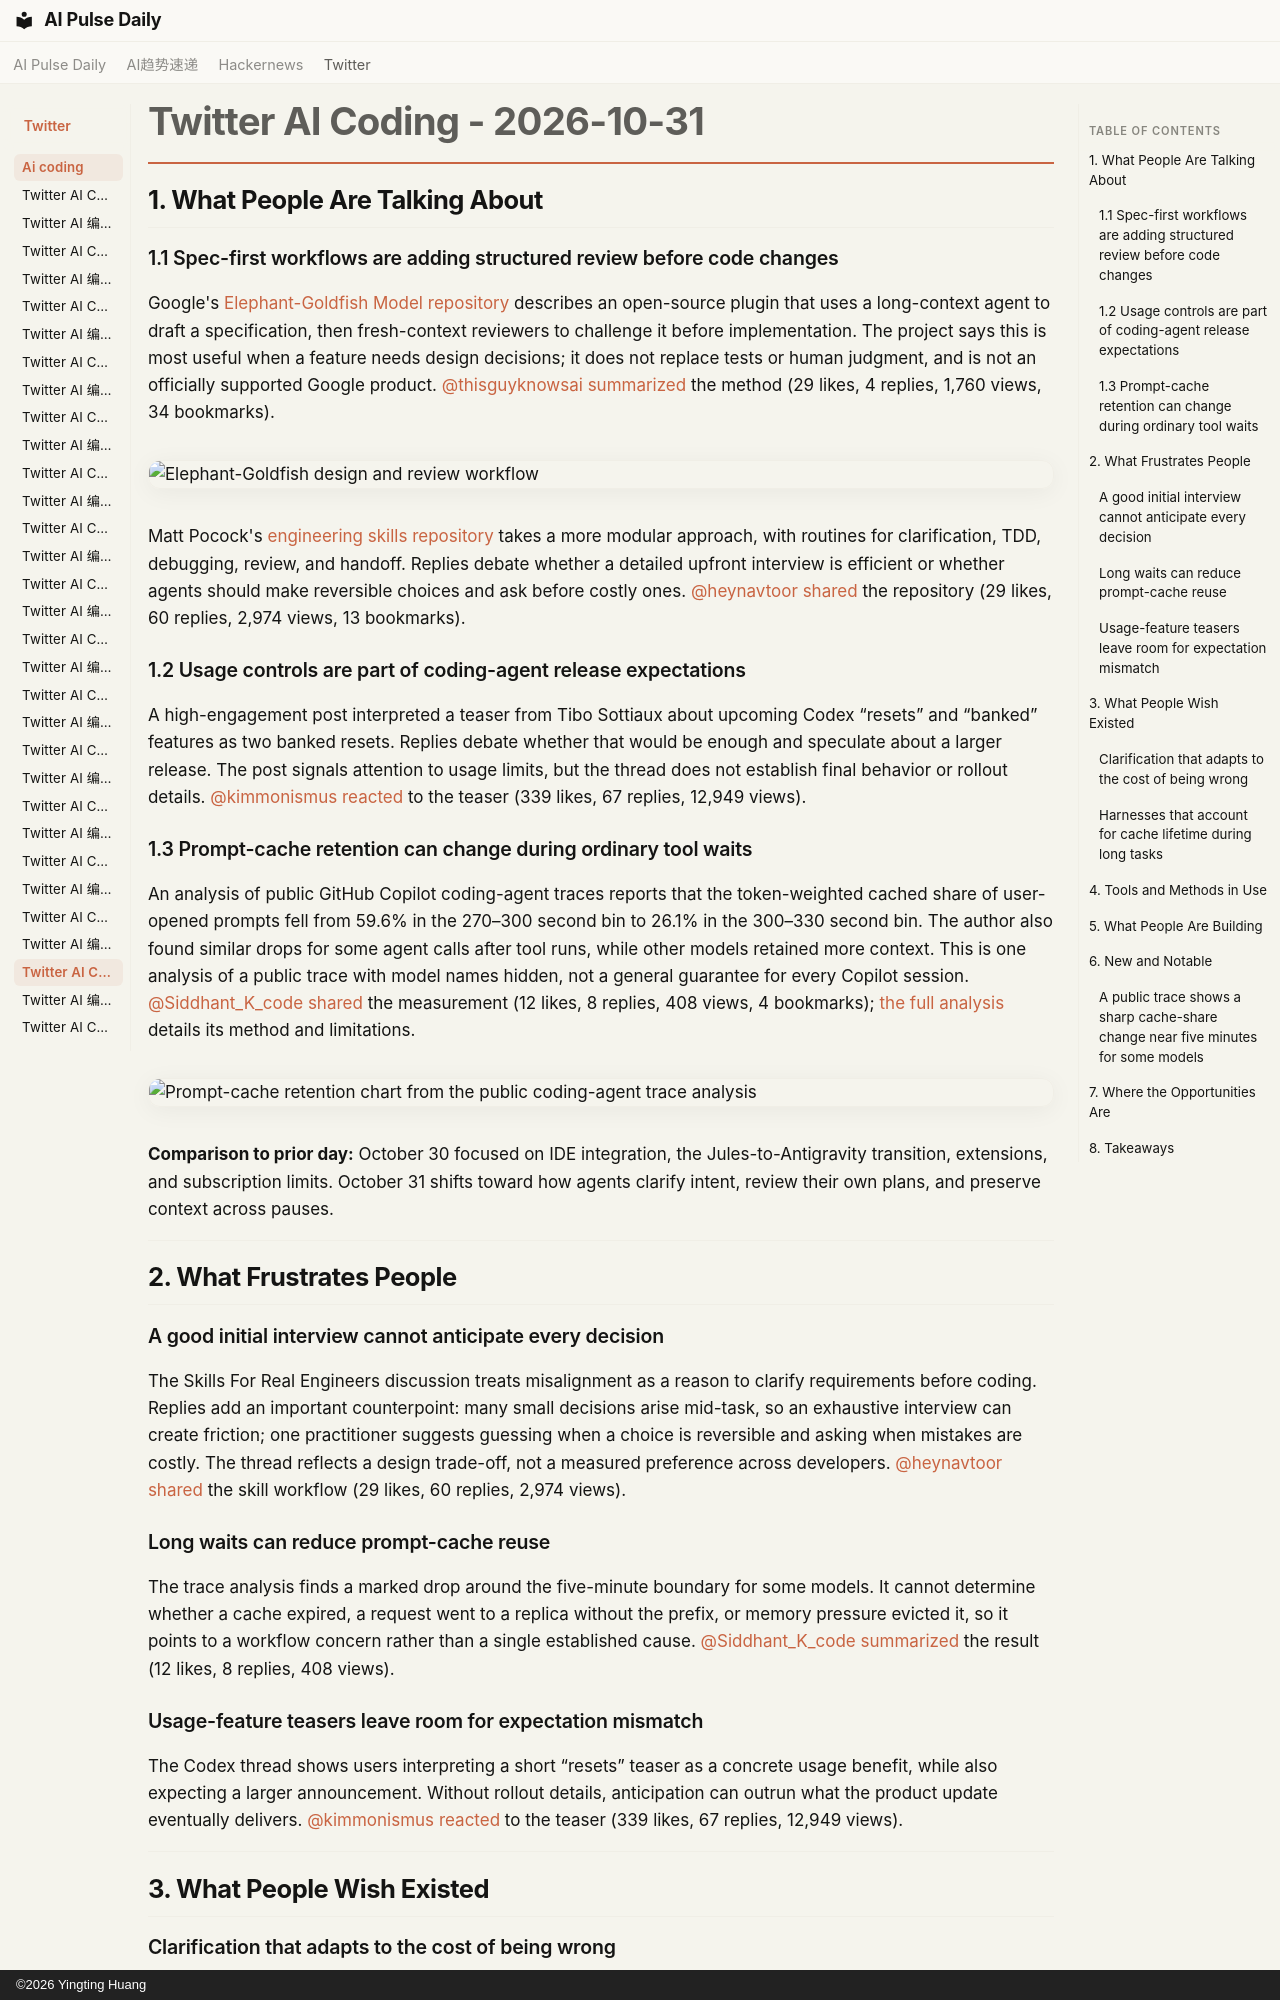

repository: vibewatch/vibewatch.github.io · page: twitter/ai-coding/2026-10-31/index.html · generator: mkdocs · copyright: ©2026 Yingting Huang

# Twitter AI Coding - 2026-10-31

## 1. What People Are Talking About

### 1.1 Spec-first workflows are adding structured review before code changes

Google's [Elephant-Goldfish Model repository](https://github.com/google/elephant-goldfish-model) describes an open-source plugin that uses a long-context agent to draft a specification, then fresh-context reviewers to challenge it before implementation. The project says this is most useful when a feature needs design decisions; it does not replace tests or human judgment, and is not an officially supported Google product. [@thisguyknowsai](https://x.com/thisguyknowsai) [summarized](https://x.com/thisguyknowsai/status/2116453452977152209) the method (29 likes, 4 replies, 1,760 views, 34 bookmarks).

![Elephant-Goldfish design and review workflow](https://pbs.twimg.com/media/HV8nMwkaAAAHNLr.jpg)

Matt Pocock's [engineering skills repository](https://github.com/mattpocock/skills) takes a more modular approach, with routines for clarification, TDD, debugging, review, and handoff. Replies debate whether a detailed upfront interview is efficient or whether agents should make reversible choices and ask before costly ones. [@heynavtoor](https://x.com/heynavtoor) [shared](https://x.com/heynavtoor/status/2116501931778842809) the repository (29 likes, 60 replies, 2,974 views, 13 bookmarks).

### 1.2 Usage controls are part of coding-agent release expectations

A high-engagement post interpreted a teaser from Tibo Sottiaux about upcoming Codex “resets” and “banked” features as two banked resets. Replies debate whether that would be enough and speculate about a larger release. The post signals attention to usage limits, but the thread does not establish final behavior or rollout details. [@kimmonismus](https://x.com/kimmonismus) [reacted](https://x.com/kimmonismus/status/2116519700431622224) to the teaser (339 likes, 67 replies, 12,949 views).

### 1.3 Prompt-cache retention can change during ordinary tool waits

An analysis of public GitHub Copilot coding-agent traces reports that the token-weighted cached share of user-opened prompts fell from 59.6% in the 270–300 second bin to 26.1% in the 300–330 second bin. The author also found similar drops for some agent calls after tool runs, while other models retained more context. This is one analysis of a public trace with model names hidden, not a general guarantee for every Copilot session. [@Siddhant_K_code](https://x.com/Siddhant_K_code) [shared](https://x.com/Siddhant_K_code/status/2116593398660674014) the measurement (12 likes, 8 replies, 408 views, 4 bookmarks); [the full analysis](https://siddhantkhare.com/writing/coding-agent-cache-five-minutes) details its method and limitations.

![Prompt-cache retention chart from the public coding-agent trace analysis](https://pbs.twimg.com/media/HV-mYFza0AAAv1S.jpg)

**Comparison to prior day:** October 30 focused on IDE integration, the Jules-to-Antigravity transition, extensions, and subscription limits. October 31 shifts toward how agents clarify intent, review their own plans, and preserve context across pauses.

---

## 2. What Frustrates People

### A good initial interview cannot anticipate every decision

The Skills For Real Engineers discussion treats misalignment as a reason to clarify requirements before coding. Replies add an important counterpoint: many small decisions arise mid-task, so an exhaustive interview can create friction; one practitioner suggests guessing when a choice is reversible and asking when mistakes are costly. The thread reflects a design trade-off, not a measured preference across developers. [@heynavtoor](https://x.com/heynavtoor) [shared](https://x.com/heynavtoor/status/2116501931778842809) the skill workflow (29 likes, 60 replies, 2,974 views).

### Long waits can reduce prompt-cache reuse

The trace analysis finds a marked drop around the five-minute boundary for some models. It cannot determine whether a cache expired, a request went to a replica without the prefix, or memory pressure evicted it, so it points to a workflow concern rather than a single established cause. [@Siddhant_K_code](https://x.com/Siddhant_K_code) [summarized](https://x.com/Siddhant_K_code/status/2116593398660674014) the result (12 likes, 8 replies, 408 views).

### Usage-feature teasers leave room for expectation mismatch

The Codex thread shows users interpreting a short “resets” teaser as a concrete usage benefit, while also expecting a larger announcement. Without rollout details, anticipation can outrun what the product update eventually delivers. [@kimmonismus](https://x.com/kimmonismus) [reacted](https://x.com/kimmonismus/status/2116519700431622224) to the teaser (339 likes, 67 replies, 12,949 views).

---

## 3. What People Wish Existed
